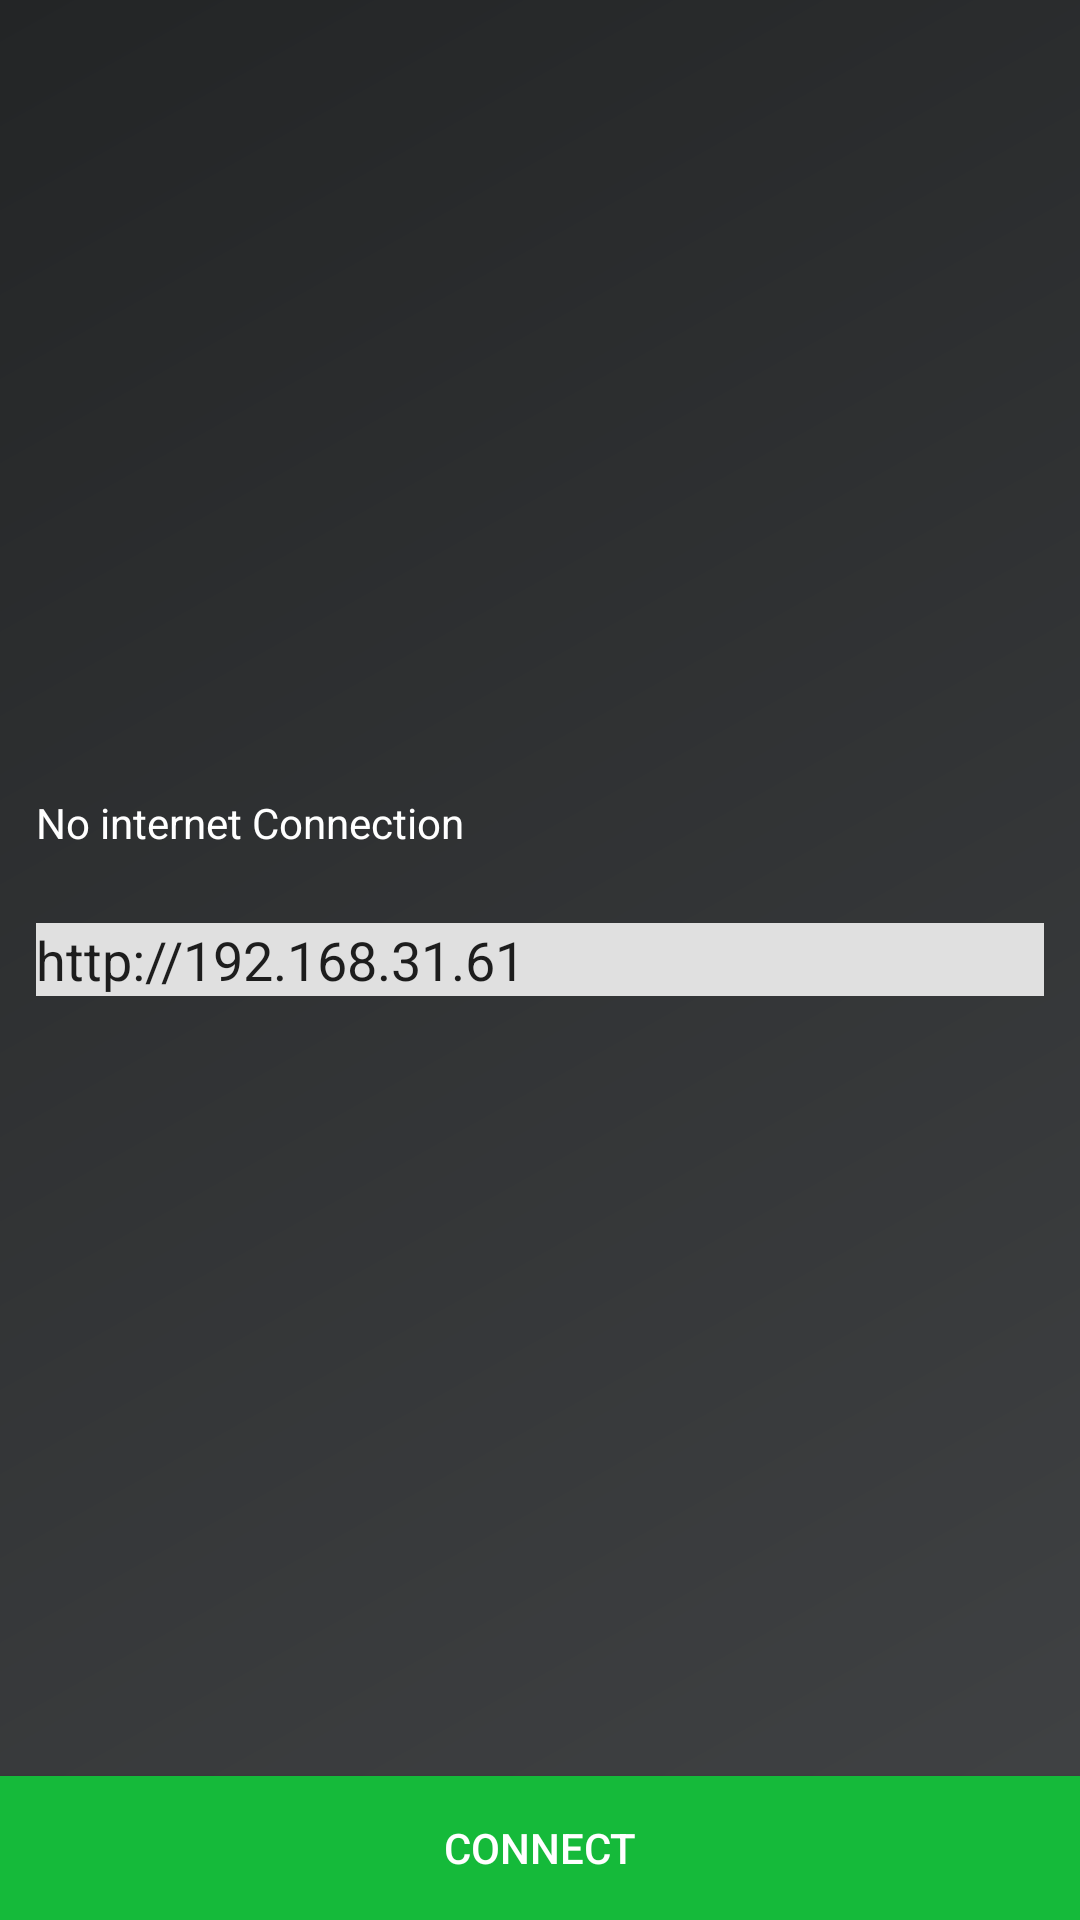

Here is an Android app screen rendered from its layout file. Give the layout XML and the strings, colors and styles it references.
<!-- AndroidManifest.xml: application theme AppTheme -->
<!-- res/layout/diaolog_host_connection.xml -->
<?xml version="1.0" encoding="utf-8"?>
<RelativeLayout xmlns:android="http://schemas.android.com/apk/res/android"
    android:layout_width="match_parent"
    android:layout_height="match_parent"
    android:background="@drawable/gradient_bottom_navigation">


    <TextView
        android:layout_width="match_parent"
        android:layout_height="wrap_content"
        android:layout_above="@+id/edtUrl"
        android:layout_margin="@dimen/dp12"
        android:text="@string/no_internet_connection"
        android:textColor="@color/colorWhite"
        android:visibility="visible" />

    <EditText
        android:id="@+id/edtUrl"
        android:layout_width="match_parent"
        android:layout_height="wrap_content"
        android:layout_centerInParent="true"
        android:layout_gravity="center"
        android:layout_margin="@dimen/dp12"
        android:background="@color/colorDullWhite"
        android:hint="@string/local_host_url"
        android:text="http://192.168.31.61" />

    <Button
        android:id="@+id/btnConnect"
        android:layout_width="match_parent"
        android:layout_height="wrap_content"
        android:layout_alignParentBottom="true"
        android:background="@color/colorAccent"
        android:text="@string/connect"
        android:textColor="@color/colorWhite" />

</RelativeLayout>
<!-- resources referenced by this layout -->
<resources>
  <color name="colorAccent">#15BA3A</color>
  <color name="colorDullWhite">#E0E0E0</color>
  <color name="colorWhite">#FFFFFF</color>
  <dimen name="dp12">12dp</dimen>
  <!-- drawable gradient_bottom_navigation (drawable) -->
  <?xml version="1.0" encoding="UTF-8"?>
  <shape xmlns:android="http://schemas.android.com/apk/res/android"
      android:shape="rectangle">
  
      <gradient
          android:angle="135"
          android:endColor="#232526"
          android:startColor="#414345"
          android:type="linear" />
      <corners android:radius="0dp" />
  
  </shape>
  <string name="connect">Connect</string>
  <string name="local_host_url">Local Host URL</string>
  <string name="no_internet_connection">No internet Connection</string>
  <style name="AppTheme" parent="Theme.AppCompat.Light.NoActionBar">
          
          <item name="android:windowDrawsSystemBarBackgrounds">false</item>
          <item name="colorPrimary">@color/colorPrimary</item>
          <item name="colorPrimaryDark">@color/colorPrimaryDark</item>
          <item name="colorAccent">@color/colorAccent</item>
          <item name="android:textColorSecondary">@color/colorWhite</item>
  
      </style>
  <color name="colorPrimary">#000000</color>
  <color name="colorPrimaryDark">#000000</color>
</resources>
